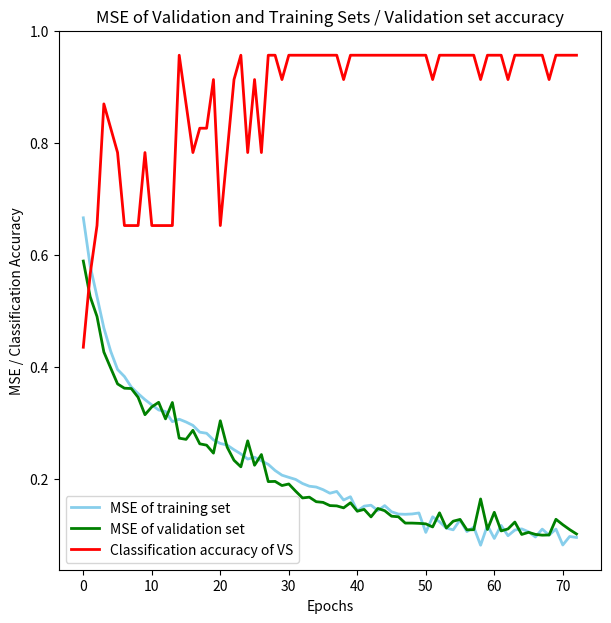

Write Python code to recreate this figure.
import matplotlib.pyplot as plt
from matplotlib.pyplot import figure
figure(figsize=(7,7))
import numpy as np
import pandas as pd


epochsIndexes =  [0, 1, 2, 3, 4, 5, 6, 7, 8, 9, 10, 11, 12, 13, 14, 15, 16, 17, 18, 19, 20, 21, 22, 23, 24, 25, 26, 27, 28, 29, 30, 31, 32, 33, 34, 35, 36, 37, 38, 39, 40, 41, 42, 43, 44, 45, 46, 47, 48, 49, 50, 51, 52, 53, 54, 55, 56, 57, 58, 59, 60, 61, 62, 63, 64, 65, 66, 67, 68, 69, 70, 71, 72]

mseTrains =  [0.666018192195181, 0.5804865170841421, 0.5250256202738411, 0.469188858197937, 0.42744256436709044, 0.39500849314206055, 0.3824828296671328, 0.36378245173084717, 0.35191587217584025, 0.34111828819952233, 0.33172463520499873, 0.32263746015689226, 0.31993706501674646, 0.3017863555911391, 0.3061407249647102, 0.3011813285606824, 0.2951053959249323, 0.2829824080480136, 0.28103285262133343, 0.2691806169071664, 0.2628370933956346, 0.2599054155263529, 0.25161926790316336, 0.24417440996870543, 0.23488178081621863, 0.23821202190515414, 0.23178236464729243, 0.22545999937388106, 0.21451062021357442, 0.20616039701100047, 0.20225221813986202, 0.19853836636408675, 0.19128313781429696, 0.1864406670260664, 0.18496993505790926, 0.18027152242562658, 0.17389399935399438, 0.1771268631166784, 0.1617756215659892, 0.16764701127118417, 0.14206720416188603, 0.15081253987977025, 0.15250835506938484, 0.14294947064549826, 0.1517964290670518, 0.1407673803631244, 0.13667113771019695, 0.1362536527729809, 0.13684825432560546, 0.13862358236402653, 0.10389871370072461, 0.1317195762254424, 0.12294834273689176, 0.11160493665822908, 0.10849723823294513, 0.12631969054736328, 0.10531027212295545, 0.11332890923450835, 0.08099913194390719, 0.116475561123691, 0.09311195495277594, 0.1163677476569338, 0.09797987885514411, 0.1081186428321867, 0.11017152846458549, 0.1049979093011134, 0.09568024684515902, 0.10978381574471446, 0.09905934628918013, 0.10985886151852858, 0.08142549593485417, 0.09658872398268888, 0.09487682247656898]

mseValids =  [0.5887196812164688, 0.5251041052272994, 0.48965689702436593, 0.42621153651631977, 0.3975116369960686, 0.3692253451813703, 0.36154383005425655, 0.36097564868888904, 0.3452910368930972, 0.314214406907017, 0.32823646603338025, 0.33634881214314344, 0.3067368400985215, 0.3359780776704769, 0.2722841047680542, 0.27016016336340987, 0.2863254734401293, 0.26216966617980847, 0.2597723525571426, 0.24553727705116132, 0.30335752710863656, 0.25621108138230353, 0.23277347758927117, 0.22108466132951762, 0.2674943207541662, 0.2238772023998827, 0.24305961996747183, 0.19467708785513932, 0.19502519580085578, 0.18763570617718134, 0.19043587317073338, 0.1775529264922306, 0.1654942920890063, 0.16686908114694318, 0.15877684798892608, 0.1575332304946335, 0.1518204590888982, 0.1512841634828467, 0.14777824320855484, 0.156832781309859, 0.141798212269723, 0.14500137494911658, 0.13162473170819328, 0.1466700559002271, 0.14264387708608942, 0.13286787766281669, 0.13180981894406193, 0.12055207630945859, 0.12054923183849292, 0.12007527684803365, 0.11917599526067142, 0.11363686276552647, 0.13886563855764877, 0.11178269462004788, 0.12393403291140252, 0.12709668934569765, 0.10850412578592832, 0.10874593343530127, 0.16365369179778785, 0.10915926375427472, 0.13984502071950922, 0.10653934431228464, 0.11010122585155767, 0.12237778719254465, 0.10025442624403177, 0.10403192712194756, 0.10035019392882082, 0.09898098354921467, 0.09931411200614082, 0.12732217474785365, 0.11767479178301843, 0.1089407689518866, 0.10108740388891968]

validationAccuracies =  [0.43478260869565216, 0.5652173913043478, 0.6521739130434783, 0.8695652173913043, 0.8260869565217391, 0.782608695652174, 0.6521739130434783, 0.6521739130434783, 0.6521739130434783, 0.782608695652174, 0.6521739130434783, 0.6521739130434783, 0.6521739130434783, 0.6521739130434783, 0.9565217391304348, 0.8695652173913043, 0.782608695652174, 0.8260869565217391, 0.8260869565217391, 0.9130434782608695, 0.6521739130434783, 0.782608695652174, 0.9130434782608695, 0.9565217391304348, 0.782608695652174, 0.9130434782608695, 0.782608695652174, 0.9565217391304348, 0.9565217391304348, 0.9130434782608695, 0.9565217391304348, 0.9565217391304348, 0.9565217391304348, 0.9565217391304348, 0.9565217391304348, 0.9565217391304348, 0.9565217391304348, 0.9565217391304348, 0.9130434782608695, 0.9565217391304348, 0.9565217391304348, 0.9565217391304348, 0.9565217391304348, 0.9565217391304348, 0.9565217391304348, 0.9565217391304348, 0.9565217391304348, 0.9565217391304348, 0.9565217391304348, 0.9565217391304348, 0.9565217391304348, 0.9130434782608695, 0.9565217391304348, 0.9565217391304348, 0.9565217391304348, 0.9565217391304348, 0.9565217391304348, 0.9565217391304348, 0.9130434782608695, 0.9565217391304348, 0.9565217391304348, 0.9565217391304348, 0.9130434782608695, 0.9565217391304348, 0.9565217391304348, 0.9565217391304348, 0.9565217391304348, 0.9565217391304348, 0.9130434782608695, 0.9565217391304348, 0.9565217391304348, 0.9565217391304348, 0.9565217391304348]


df=pd.DataFrame({'x': epochsIndexes, 'y1': mseTrains, 'y2': mseValids, 'y3': validationAccuracies })

plt.title("MSE of Validation and Training Sets / Validation set accuracy")
plt.xlabel("Epochs")
plt.ylabel("MSE / Classification Accuracy")

plt.plot( 'x', 'y1', data=df, marker='', markerfacecolor='blue', color='skyblue', linewidth=2, label="MSE of training set")
plt.plot( 'x', 'y2', data=df, marker='', color='green', linewidth=2, label="MSE of validation set")
plt.plot( 'x', 'y3', data=df, marker='', color='red', linewidth=2, label="Classification accuracy of VS")
plt.legend()


plt.show()
